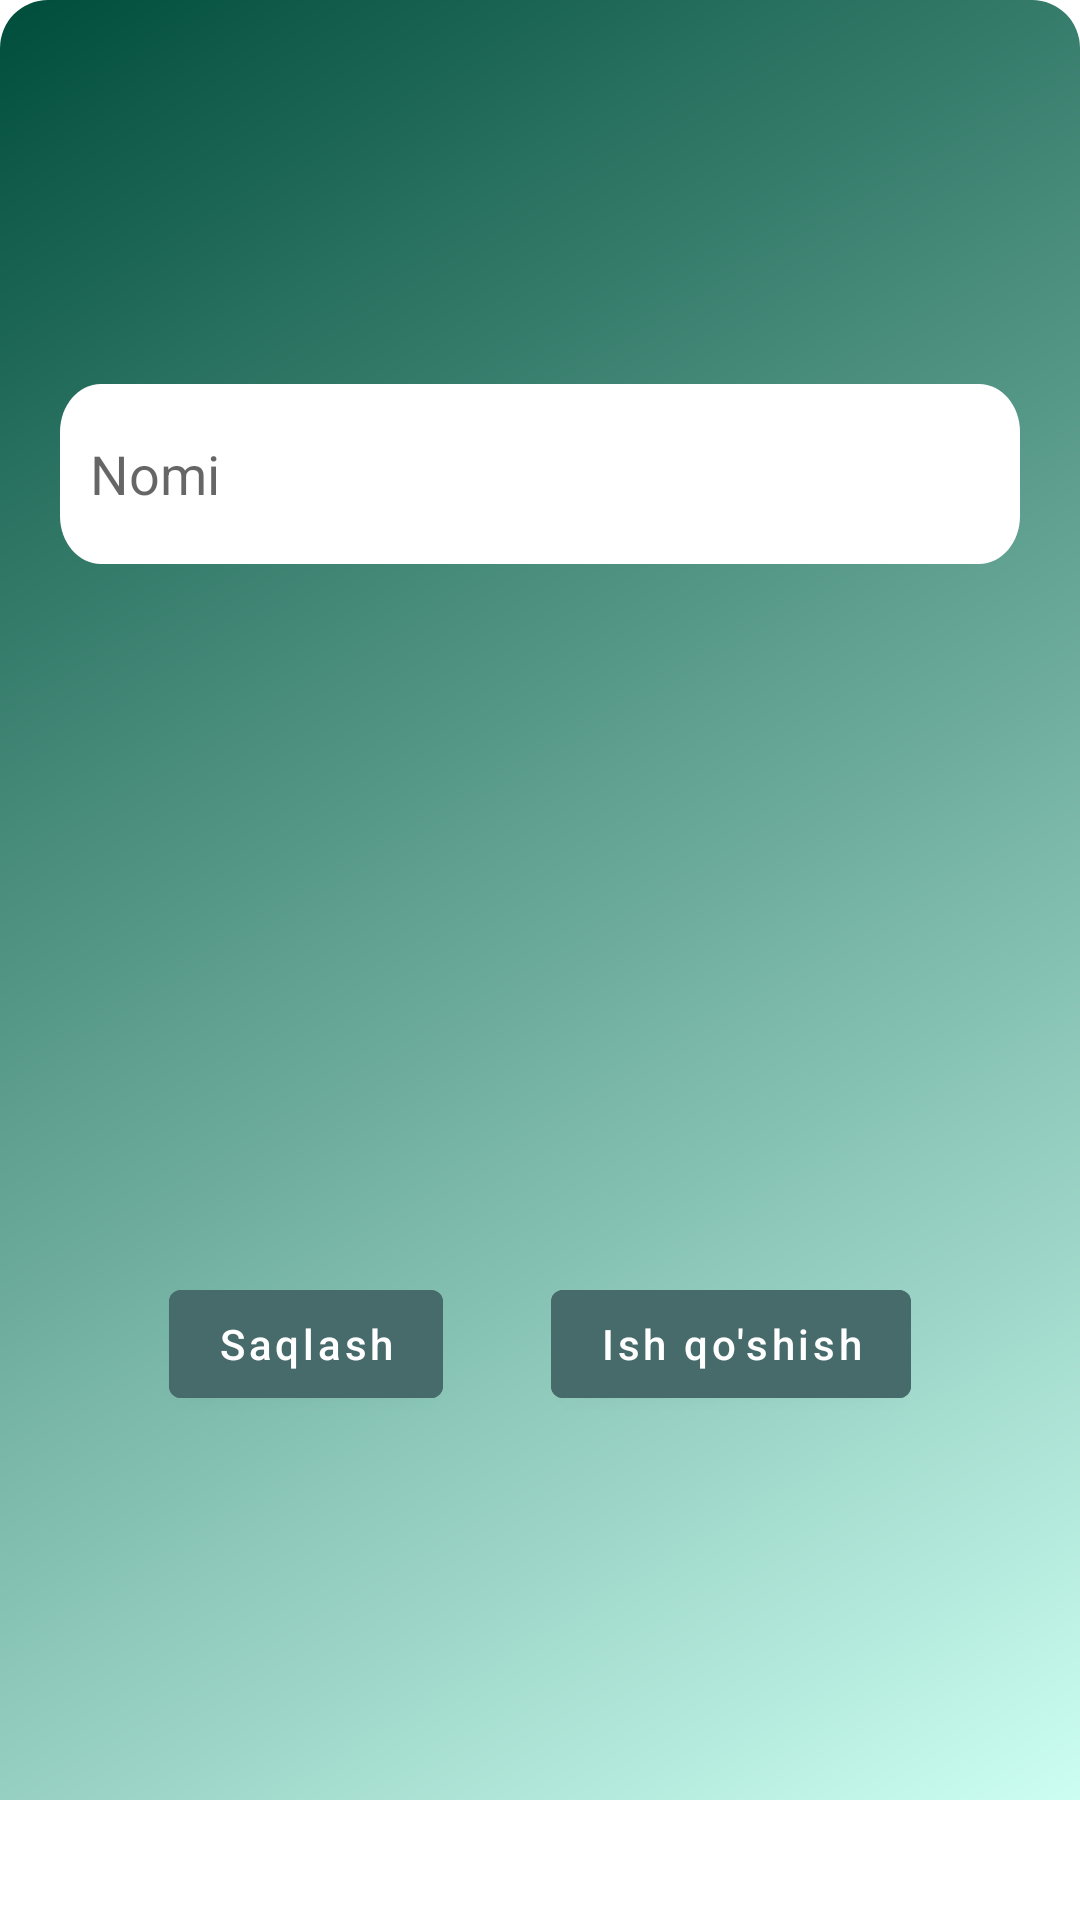

Produce the Android XML layout that renders to this screen, including the resource entries it uses.
<!-- AndroidManifest.xml: application theme Theme.ConstructionCalculator -->
<!-- res/layout/project_insert_fragment.xml -->
<?xml version="1.0" encoding="utf-8"?>
<androidx.constraintlayout.widget.ConstraintLayout
    xmlns:android="http://schemas.android.com/apk/res/android"
    xmlns:tools="http://schemas.android.com/tools"
    android:layout_width="match_parent"
    android:layout_height="wrap_content"
    xmlns:app="http://schemas.android.com/apk/res-auto"
    tools:context=".ui.projects.insert.ProjectInsertFragment"
    android:background="@drawable/dialog_background"
    android:layout_marginHorizontal="20dp"
    android:layout_gravity="center"
    android:maxHeight="600dp"
    android:padding="20dp">

    <EditText
        android:id="@+id/projectInsertName"
        android:layout_width="match_parent"
        android:layout_height="60dp"
        app:layout_constraintTop_toTopOf="parent"
        app:layout_constraintBottom_toTopOf="@id/projectRecycler"
        android:background="@drawable/edittext_background"
        android:textColor="@color/black"
        android:textSize="18sp"
        android:hint="@string/nomi"
        android:paddingHorizontal="10dp"
        android:gravity="center_vertical"
        android:inputType="text"
        android:elevation="10dp"
        />

    <androidx.recyclerview.widget.RecyclerView
        android:id="@+id/projectRecycler"
        android:layout_width="match_parent"
        android:layout_height="wrap_content"
        android:layout_marginVertical="10dp"
        app:layout_constraintBottom_toTopOf="@id/flowProject"
        app:layout_constraintTop_toBottomOf="@id/projectInsertName"
        tools:itemCount="4"
        tools:layout_editor_absoluteX="20dp"
        tools:listitem="@layout/item_jobs"
        app:layout_constraintHeight_max="400dp"/>

    <androidx.constraintlayout.helper.widget.Flow
        android:id="@+id/flowProject"
        android:layout_width="match_parent"
        android:layout_height="wrap_content"
        app:constraint_referenced_ids="projectSave,addJob,deleteJob"
        app:layout_constraintHorizontal_chainStyle="spread"
        app:flow_wrapMode="chain"
        app:layout_constraintBottom_toBottomOf="parent"
        app:layout_constraintEnd_toEndOf="parent"
        app:layout_constraintStart_toStartOf="parent"
        app:layout_constraintTop_toBottomOf="@id/projectRecycler" />
    <com.google.android.material.button.MaterialButton
        android:id="@+id/projectSave"
        android:layout_width="wrap_content"
        android:layout_height="wrap_content"
        android:textAllCaps="false"
        android:text="@string/save"
        android:backgroundTint="@color/button_color"
        />
    <com.google.android.material.button.MaterialButton
        android:id="@+id/addJob"
        android:layout_width="wrap_content"
        android:layout_height="wrap_content"
        android:layout_margin="5dp"
        android:text="@string/ish_qo_shish"
        android:textAllCaps="false"
        android:backgroundTint="@color/button_color"
        />
    <com.google.android.material.button.MaterialButton
        android:id="@+id/deleteJob"
        android:layout_width="wrap_content"
        android:layout_height="wrap_content"
        android:text="@string/ish_o_chirish"
        android:textAllCaps="false"
        android:layout_margin="5dp"
        android:visibility="gone"
        android:backgroundTint="@color/button_color"
        />

</androidx.constraintlayout.widget.ConstraintLayout>
<!-- res/layout/item_jobs.xml (included above) -->
<?xml version="1.0" encoding="utf-8"?>
<androidx.constraintlayout.widget.ConstraintLayout xmlns:android="http://schemas.android.com/apk/res/android"
    xmlns:tools="http://schemas.android.com/tools"
    android:layout_width="match_parent"
    android:layout_height="wrap_content"
    android:layout_margin="5dp"
    android:background="@drawable/item_background">

    <TextView
        android:id="@+id/textJobMaterial"
        android:layout_width="match_parent"
        android:layout_height="match_parent"
        android:gravity="center"
        android:padding="10dp"
        android:textColor="@color/black"
        android:textSize="20sp"
        tools:text="@tools:sample/cities" />

</androidx.constraintlayout.widget.ConstraintLayout>
<!-- resources referenced by this layout -->
<resources>
  <color name="black">#FF000000</color>
  <!-- drawable dialog_background (drawable) -->
  <?xml version="1.0" encoding="utf-8"?>
  <shape xmlns:android="http://schemas.android.com/apk/res/android">
  
      <corners
          android:topRightRadius="16dp"
          android:topLeftRadius="16dp"/>
      <gradient
          android:endColor="#ccfff2"
          android:startColor="#004d3b"
          android:angle="315"/>
  </shape>
  <!-- drawable edittext_background (drawable-v24) -->
  <?xml version="1.0" encoding="utf-8"?>
  <vector
      xmlns:android="http://schemas.android.com/apk/res/android"
      xmlns:aapt="http://schemas.android.com/aapt"
      android:width="375dp"
      android:height="60dp"
      android:viewportWidth="375"
      android:viewportHeight="60"
      >
  
      <group>
  
          <clip-path
              android:pathData="M16 0H359C367.837 0 375 7.16344 375 16V44C375 52.8366 367.837 60 359 60H16C7.16344 60 0 52.8366 0 44V16C0 7.16344 7.16344 0 16 0Z"
              />
  
          <path
              android:pathData="M0 0V60H375V0"
              android:fillColor="@color/white"
              />
  
      </group>
  
  </vector>
  <!-- drawable item_background (drawable) -->
  <?xml version="1.0" encoding="utf-8"?>
  <shape xmlns:android="http://schemas.android.com/apk/res/android" android:tint="#94b8b8" >
      <corners android:radius="20dp"/>
  </shape>
  <string name="ish_o_chirish">Ish o\'chirish</string>
  <string name="ish_qo_shish">Ish qo\'shish</string>
  <string name="nomi">Nomi</string>
  <string name="save">Saqlash</string>
  <style name="Theme.ConstructionCalculator" parent="Theme.MaterialComponents.Light">
          
          <item name="colorPrimary">@color/teal_700</item>
          <item name="colorPrimaryVariant">@color/teal_700</item>
          <item name="colorOnPrimary">@color/white</item>
          
          <item name="colorSecondary">@color/teal_200</item>
          <item name="colorSecondaryVariant">@color/teal_700</item>
          <item name="colorOnSecondary">@color/black</item>
          
          <item name="android:statusBarColor" tools:targetApi="l">?attr/colorPrimaryVariant</item>
          
      </style>
  <color name="white">#FFFFFFFF</color>
  <color name="teal_700">#FF018786</color>
  <color name="teal_200">#FF03DAC5</color>
</resources>
